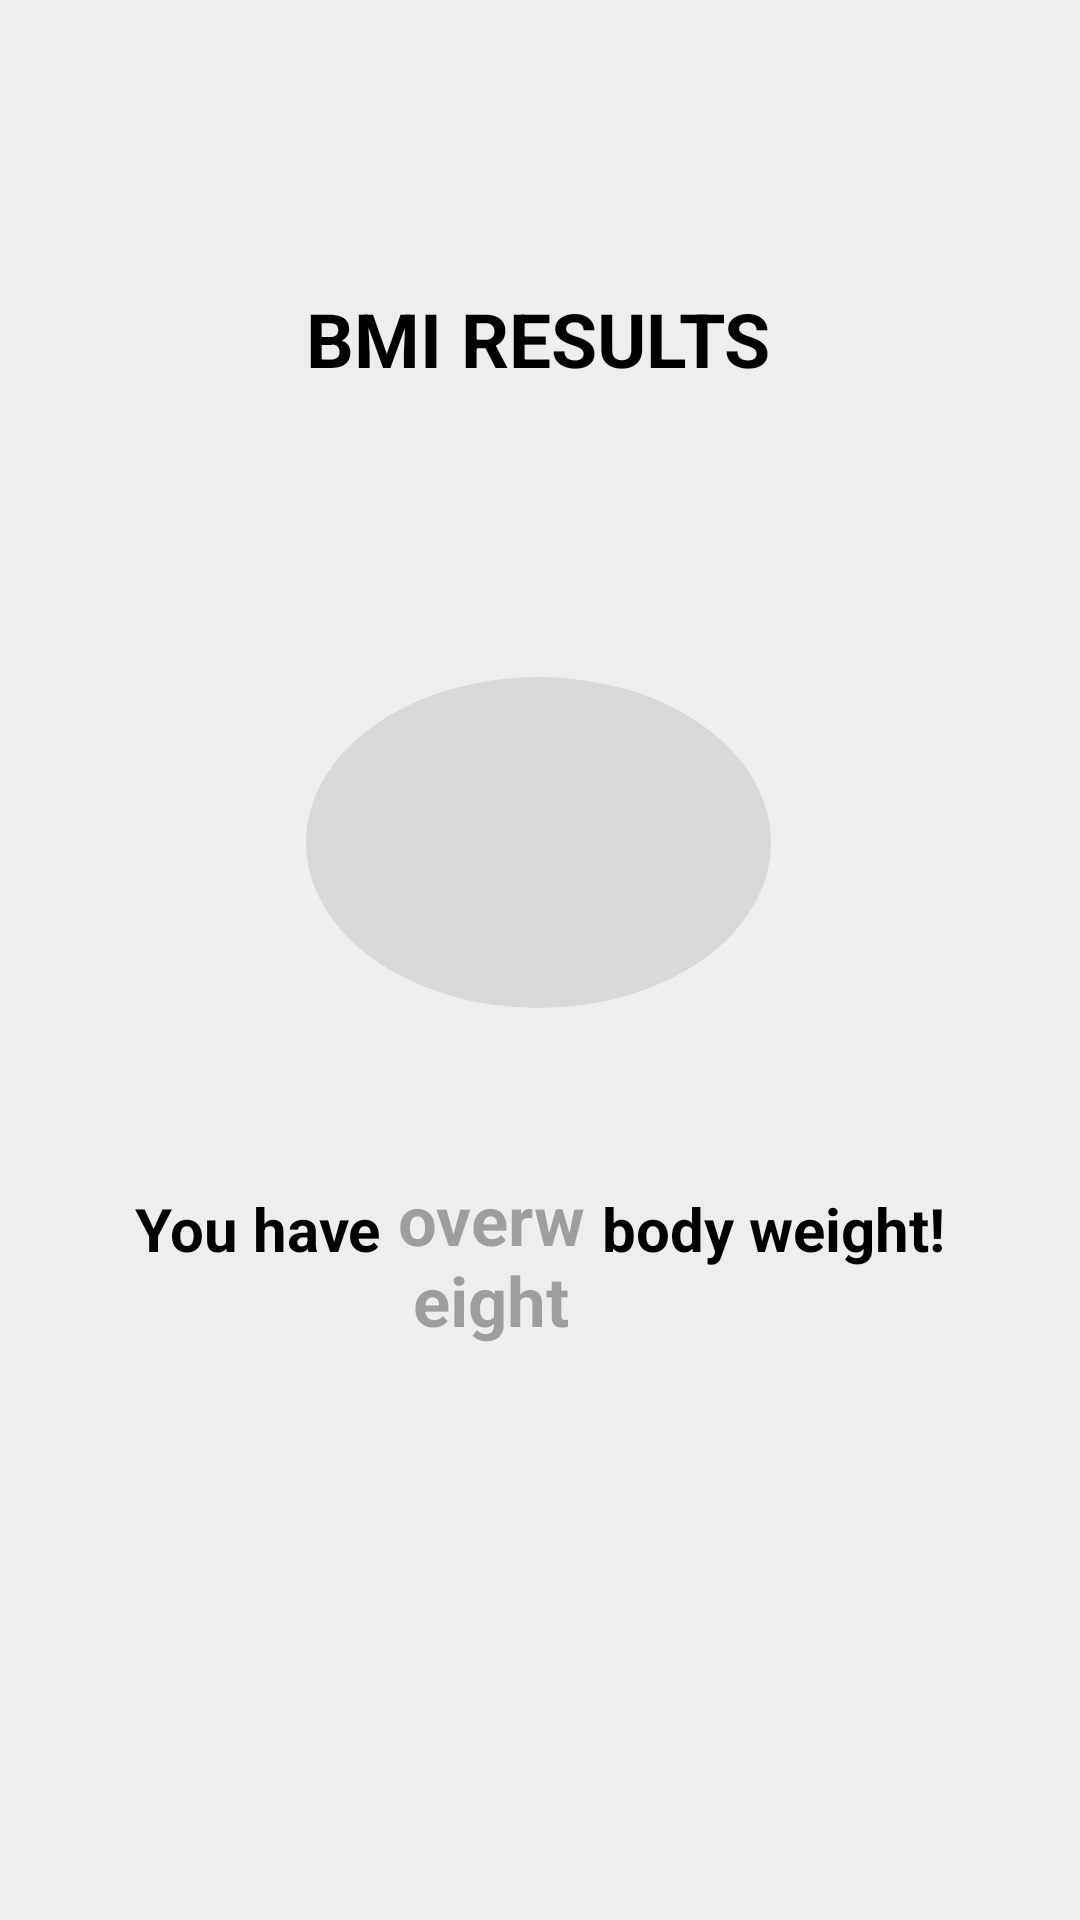

This screen was rendered from an Android layout file. Write that file and the resources it references.
<!-- AndroidManifest.xml: application theme Theme.HealthCheckup -->
<!-- res/layout/fragment_b_m_i_result.xml -->
<?xml version="1.0" encoding="utf-8"?>
<androidx.constraintlayout.widget.ConstraintLayout xmlns:android="http://schemas.android.com/apk/res/android"
    xmlns:app="http://schemas.android.com/apk/res-auto"
    xmlns:tools="http://schemas.android.com/tools"
    android:layout_width="match_parent"
    android:layout_height="match_parent"
    tools:context=".fragments.bmicalculations.BMIResultFragment"
    android:background="@color/bgcolor">

    <TextView
        android:id="@+id/textView1"
        android:layout_width="wrap_content"
        android:layout_height="wrap_content"
        android:layout_marginTop="96dp"
        android:text="BMI RESULTS"
        android:textColor="@color/black"
        android:textSize="25sp"
        android:textStyle="bold"
        app:layout_constraintEnd_toEndOf="parent"
        app:layout_constraintHorizontal_bias="0.498"
        app:layout_constraintStart_toStartOf="parent"
        app:layout_constraintTop_toTopOf="parent" />

    <TextView
        android:id="@+id/bminumber"
        android:layout_width="0dp"
        android:layout_height="wrap_content"
        android:layout_marginTop="96dp"
        android:background="@drawable/textbox"
        android:paddingStart="25dp"
        android:paddingTop="35dp"
        android:paddingEnd="25dp"
        android:paddingBottom="35dp"
        android:gravity="center"
        android:textColor="@color/box"
        android:textSize="30sp"
        android:textStyle="bold"
        app:layout_constraintEnd_toEndOf="@+id/textView1"
        app:layout_constraintHorizontal_bias="0.487"
        app:layout_constraintStart_toStartOf="@+id/textView1"
        app:layout_constraintTop_toBottomOf="@+id/textView1" />

    <TextView
        android:id="@+id/textView3"
        android:layout_width="0dp"
        android:layout_height="wrap_content"
        android:layout_marginStart="45dp"
        android:layout_marginTop="60dp"
        android:text="You have"
        android:textColor="@color/black"
        android:textSize="20sp"
        android:textStyle="bold"
        app:layout_constraintStart_toStartOf="parent"
        app:layout_constraintTop_toBottomOf="@+id/bminumber" />

    <TextView
        android:id="@+id/status"
        android:layout_width="0dp"
        android:layout_height="wrap_content"
        android:layout_marginTop="55dp"
        android:hint="overweight"
        android:textAlignment="center"
        android:textColor="@color/box"
        android:textSize="23sp"
        android:textStyle="bold"
        app:layout_constraintStart_toEndOf="@+id/textView3"
        app:layout_constraintEnd_toStartOf="@id/textView5"
        app:layout_constraintTop_toBottomOf="@+id/bminumber" />

    <TextView
        android:id="@+id/textView5"
        android:layout_width="0dp"
        android:layout_height="wrap_content"
        android:layout_marginTop="60dp"
        android:layout_marginEnd="45dp"
        android:text="body weight!"
        android:textColor="@color/black"
        android:textSize="20sp"
        android:textStyle="bold"
        app:layout_constraintEnd_toEndOf="parent"
        app:layout_constraintTop_toBottomOf="@+id/bminumber" />

</androidx.constraintlayout.widget.ConstraintLayout>
<!-- resources referenced by this layout -->
<resources>
  <color name="bgcolor">#EEEEEE</color>
  <color name="black">#FF000000</color>
  <color name="box">#C62FF8</color>
  <!-- drawable textbox (drawable) -->
  <shape xmlns:android="http://schemas.android.com/apk/res/android"
      android:shape="oval">
  
      <solid android:color="#D9D9D9" />
  
      <size
          android:height="70dp"
          android:width="70dp" />
  
  </shape>
  <style name="Theme.HealthCheckup" parent="Base.Theme.HealthCheckup" />
  <style name="Base.Theme.HealthCheckup" parent="Theme.Material3.DayNight.NoActionBar">
          
          
      </style>
</resources>
